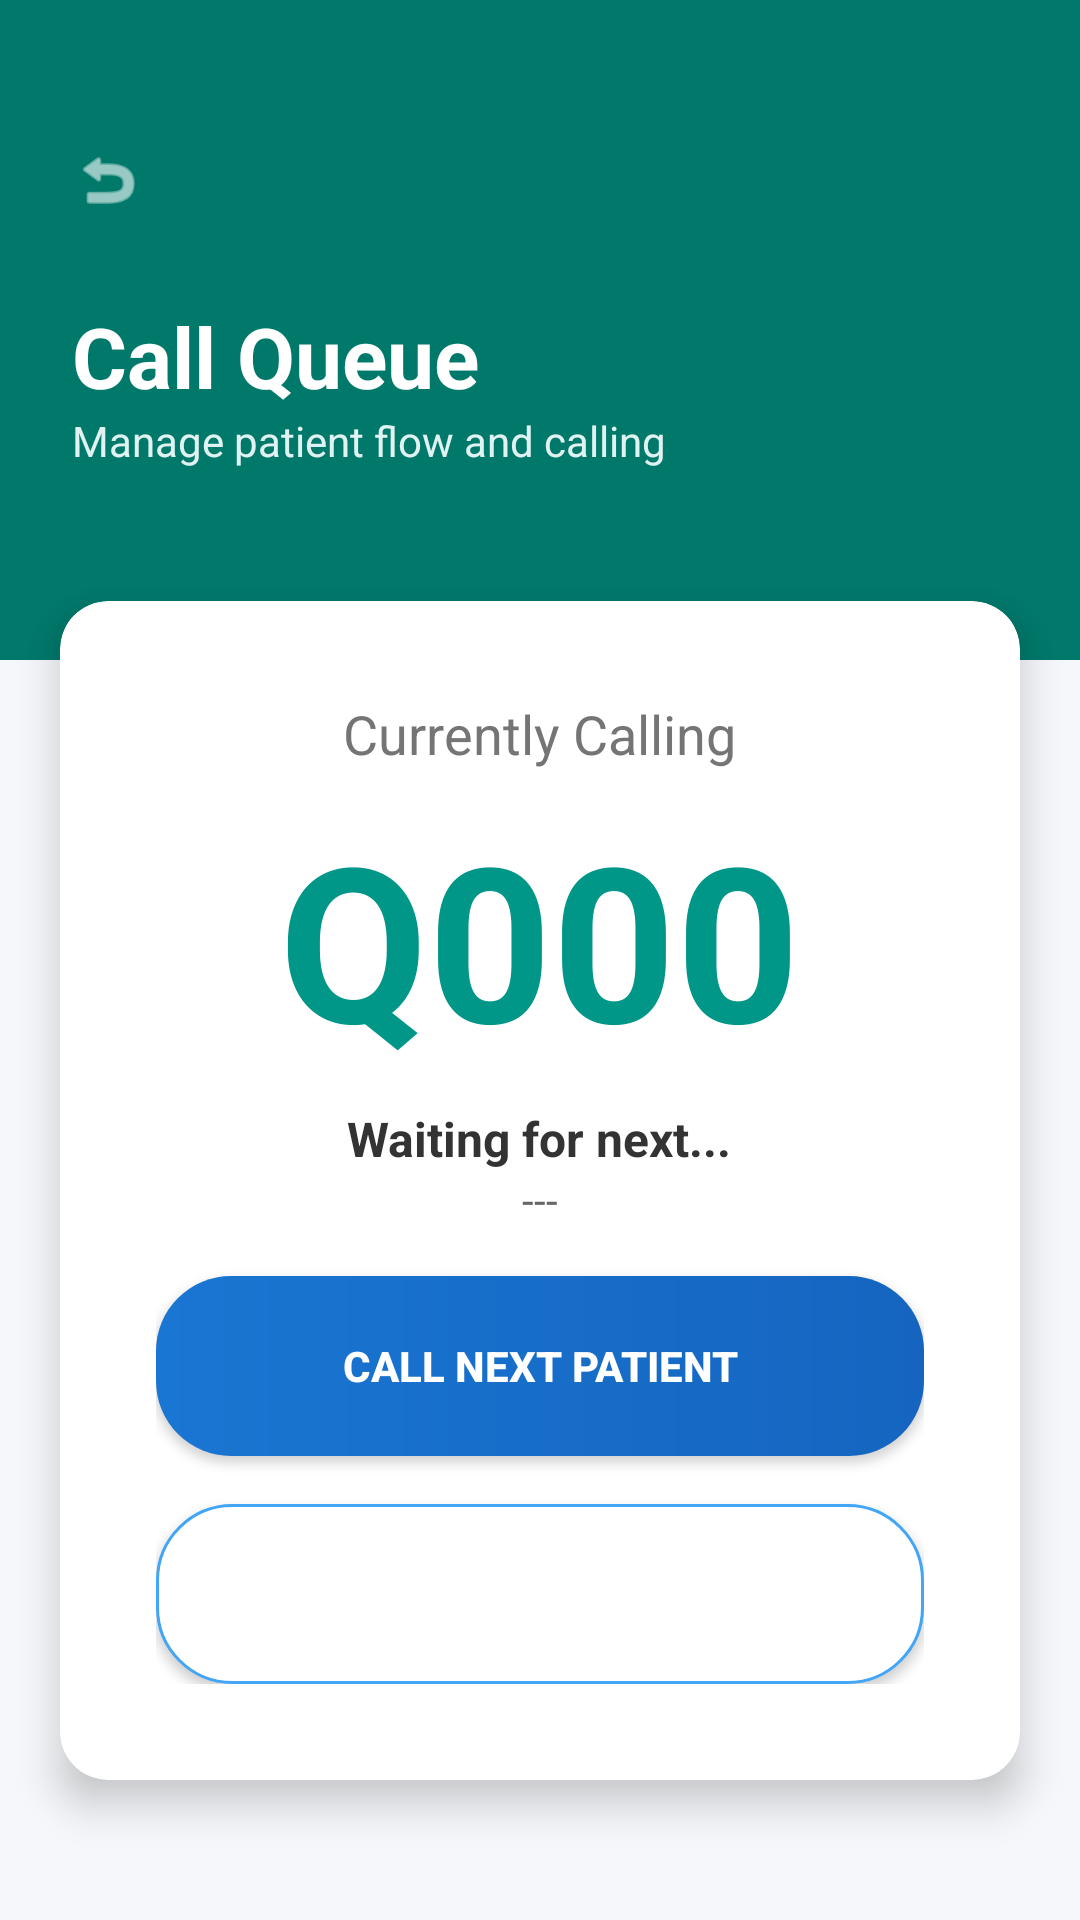

Layout XML and referenced resources for this Android screen:
<!-- AndroidManifest.xml: application theme Theme.GlenEzyCareApps -->
<!-- res/layout/activity_queue_calling.xml -->
<?xml version="1.0" encoding="utf-8"?>
<androidx.constraintlayout.widget.ConstraintLayout xmlns:android="http://schemas.android.com/apk/res/android"
    xmlns:app="http://schemas.android.com/apk/res-auto"
    android:layout_width="match_parent"
    android:layout_height="match_parent"
    android:background="#F5F7FA">

    
    <View
        android:id="@+id/topHeader"
        android:layout_width="match_parent"
        android:layout_height="220dp"
        android:background="#00796B"
        app:layout_constraintTop_toTopOf="parent" />

    
    <ImageView
        android:id="@+id/btnBack"
        android:layout_width="40dp"
        android:layout_height="40dp"
        android:layout_marginStart="16dp"
        android:layout_marginTop="40dp"
        android:background="?attr/selectableItemBackgroundBorderless"
        android:padding="8dp"
        android:src="@android:drawable/ic_menu_revert"
        app:layout_constraintStart_toStartOf="parent"
        app:layout_constraintTop_toTopOf="parent"
        app:tint="@color/white" />

    <TextView
        android:id="@+id/tvHeaderTitle"
        android:layout_width="wrap_content"
        android:layout_height="wrap_content"
        android:layout_marginStart="24dp"
        android:layout_marginTop="20dp"
        android:text="Call Queue"
        android:textColor="@color/white"
        android:textSize="28sp"
        android:textStyle="bold"
        app:layout_constraintStart_toStartOf="parent"
        app:layout_constraintTop_toBottomOf="@+id/btnBack" />

    <TextView
        android:layout_width="wrap_content"
        android:layout_height="wrap_content"
        android:text="Manage patient flow and calling"
        android:textColor="#E0F2F1"
        android:textSize="14sp"
        app:layout_constraintStart_toStartOf="@+id/tvHeaderTitle"
        app:layout_constraintTop_toBottomOf="@+id/tvHeaderTitle" />

    <androidx.core.widget.NestedScrollView
        android:layout_width="match_parent"
        android:layout_height="0dp"
        android:layout_marginTop="-40dp"
        app:layout_constraintBottom_toBottomOf="parent"
        app:layout_constraintTop_toBottomOf="@+id/topHeader">

        <androidx.cardview.widget.CardView
            android:layout_width="match_parent"
            android:layout_height="wrap_content"
            android:layout_margin="20dp"
            app:cardCornerRadius="16dp"
            app:cardElevation="8dp">

            <LinearLayout
                android:layout_width="match_parent"
                android:layout_height="wrap_content"
                android:orientation="vertical"
                android:padding="32dp"
                android:gravity="center_horizontal">

                <TextView
                    android:layout_width="wrap_content"
                    android:layout_height="wrap_content"
                    android:text="Currently Calling"
                    android:textColor="#757575"
                    android:textSize="18sp"/>

                <TextView
                    android:id="@+id/tvCurrentQueue"
                    android:layout_width="wrap_content"
                    android:layout_height="wrap_content"
                    android:text="Q000"
                    android:textColor="#009688"
                    android:textSize="72sp"
                    android:textStyle="bold"
                    android:layout_marginTop="8dp" />

                <TextView
                    android:id="@+id/tvCallingDoctor"
                    android:layout_width="wrap_content"
                    android:layout_height="wrap_content"
                    android:text="Waiting for next..."
                    android:textColor="#333333"
                    android:textStyle="bold"
                    android:textSize="16sp"
                    android:layout_marginTop="8dp"/>

                <TextView
                    android:id="@+id/tvCallingSpecialty"
                    android:layout_width="wrap_content"
                    android:layout_height="wrap_content"
                    android:text="---"
                    android:textColor="#666666"
                    android:textSize="14sp"
                    android:layout_marginBottom="16dp"/>

                <Spinner
                    android:id="@+id/spinnerAdminDept"
                    android:layout_width="match_parent"
                    android:layout_height="wrap_content"
                    android:layout_marginBottom="24dp"
                    android:visibility="gone" />

                <Button
                    android:id="@+id/btnCallNext"
                    android:layout_width="match_parent"
                    android:layout_height="60dp"
                    android:text="CALL NEXT PATIENT"
                    android:textColor="@color/white"
                    android:textStyle="bold"
                    android:background="@drawable/button_gradient"
                    android:layout_marginBottom="16dp"/>

                <Button
                    android:id="@+id/btnCompleteQueue"
                    android:layout_width="match_parent"
                    android:layout_height="60dp"
                    android:text="FINISH SERVING"
                    android:textColor="#FFFFFF"
                    android:textStyle="bold"
                    android:background="@drawable/button_outline"/>

            </LinearLayout>
        </androidx.cardview.widget.CardView>
    </androidx.core.widget.NestedScrollView>

</androidx.constraintlayout.widget.ConstraintLayout>
<!-- resources referenced by this layout -->
<resources>
  <color name="white">#FFFFFF</color>
  <!-- drawable button_gradient (drawable) -->
  <?xml version="1.0" encoding="utf-8"?>
  <shape xmlns:android="http://schemas.android.com/apk/res/android">
      <gradient
          android:startColor="@color/patient_primary"
          android:endColor="@color/patient_secondary"
          android:angle="0"/>
      <corners android:radius="25dp"/>
  </shape>
  <!-- drawable button_outline (drawable) -->
  <?xml version="1.0" encoding="utf-8"?>
  <shape xmlns:android="http://schemas.android.com/apk/res/android">
      <stroke android:width="1dp" android:color="#42A5F5"/>
      <corners android:radius="25dp"/>
      <solid android:color="@color/white"/>
  </shape>
  <style name="Theme.GlenEzyCareApps" parent="Theme.Material3.DayNight.NoActionBar">
  
          <item name="colorPrimary">@color/brand_primary</item>
          <item name="colorOnPrimary">@color/white</item>
  
          <item name="android:statusBarColor">@color/background_dark</item>
          <item name="android:navigationBarColor">@color/background_dark</item>
  
      </style>
  <color name="patient_primary">#1976D2</color>
  <color name="patient_secondary">#1565C0</color>
  <color name="brand_primary">#1976D2</color>
  <color name="background_dark">#121212</color>
</resources>
